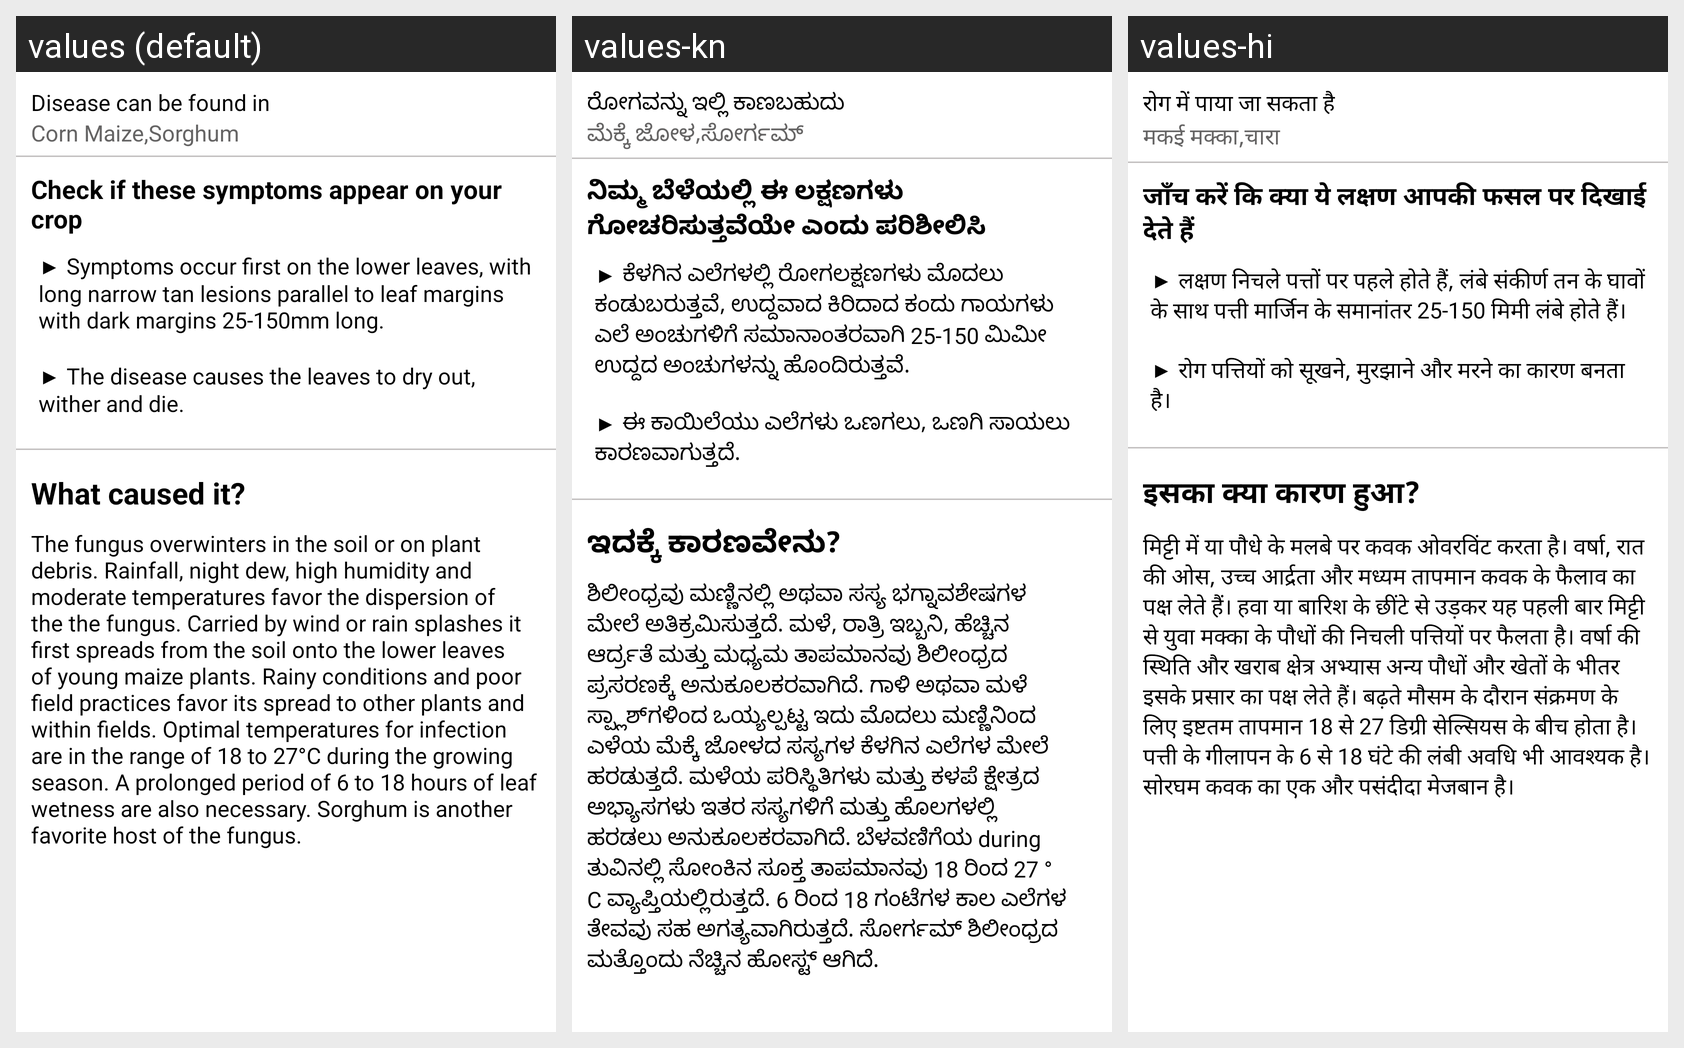

The Android screen above is rendered under several locales of the same app. Produce the string resources it draws, with the default and per-locale values.
Android screen res/layout/northern_leaf_blight_symptom_fragment.xml rendered under 3 locales, left to right: values (default), values-kn, values-hi. Device: Nexus 5 (rendered at 1080×1920; each locale shown at half size, 540×960, under a caption strip naming it); theme Theme.LeafDetectionApp.
Strings drawn on this screen, with the default value and each locale's value (text and hints the layout hard-codes, and strings that could not be matched under every locale, appear in the picture but are not listed):

disease_found_in
  values: Disease can be found in
  values-kn: ರೋಗವನ್ನು ಇಲ್ಲಿ ಕಾಣಬಹುದು
  values-hi: रोग में पाया जा सकता है

northern_blight_infected
  values: Corn Maize,Sorghum
  values-kn: ಮೆಕ್ಕೆ ಜೋಳ,ಸೋರ್ಗಮ್
  values-hi: मकई मक्का,चारा

check_symptoms
  values: Check if these symptoms appear on your crop
  values-kn: ನಿಮ್ಮ ಬೆಳೆಯಲ್ಲಿ ಈ ಲಕ್ಷಣಗಳು ಗೋಚರಿಸುತ್ತವೆಯೇ ಎಂದು ಪರಿಶೀಲಿಸಿ
  values-hi: जाँच करें कि क्या ये लक्षण आपकी फसल पर दिखाई देते हैं

northern_blight_symptoms
  values: ▶ Symptoms occur first on the lower leaves, with long narrow tan lesions parallel to leaf margins with dark margins 25-150mm long. 
      
      ▶ The disease causes the leaves to dry out, wither and die.
  values-kn: ▶ ಕೆಳಗಿನ ಎಲೆಗಳಲ್ಲಿ ರೋಗಲಕ್ಷಣಗಳು ಮೊದಲು ಕಂಡುಬರುತ್ತವೆ, ಉದ್ದವಾದ ಕಿರಿದಾದ ಕಂದು ಗಾಯಗಳು ಎಲೆ ಅಂಚುಗಳಿಗೆ ಸಮಾನಾಂತರವಾಗಿ 25-150 ಮಿಮೀ ಉದ್ದದ ಅಂಚುಗಳನ್ನು ಹೊಂದಿರುತ್ತವೆ. 
      
      ▶ ಈ ಕಾಯಿಲೆಯು ಎಲೆಗಳು ಒಣಗಲು, ಒಣಗಿ ಸಾಯಲು ಕಾರಣವಾಗುತ್ತದೆ.
  values-hi: ▶ लक्षण निचले पत्तों पर पहले होते हैं, लंबे संकीर्ण तन के घावों के साथ पत्ती मार्जिन के समानांतर 25-150 मिमी लंबे होते हैं। 
      
      ▶ रोग पत्तियों को सूखने, मुरझाने और मरने का कारण बनता है।

what_caused_it
  values: What caused it?
  values-kn: ಇದಕ್ಕೆ ಕಾರಣವೇನು?
  values-hi: इसका क्या कारण हुआ?

northern_blight_cause
  values: The fungus overwinters in the soil or on plant debris. Rainfall, night dew, high humidity and moderate temperatures favor the dispersion of the the fungus. Carried by wind or rain splashes it first spreads from the soil onto the lower leaves of young maize plants. Rainy conditions and poor field practices favor its spread to other plants and within fields. Optimal temperatures for infection are …[clipped]
  values-kn: ಶಿಲೀಂಧ್ರವು ಮಣ್ಣಿನಲ್ಲಿ ಅಥವಾ ಸಸ್ಯ ಭಗ್ನಾವಶೇಷಗಳ ಮೇಲೆ ಅತಿಕ್ರಮಿಸುತ್ತದೆ. ಮಳೆ, ರಾತ್ರಿ ಇಬ್ಬನಿ, ಹೆಚ್ಚಿನ ಆರ್ದ್ರತೆ ಮತ್ತು ಮಧ್ಯಮ ತಾಪಮಾನವು ಶಿಲೀಂಧ್ರದ ಪ್ರಸರಣಕ್ಕೆ ಅನುಕೂಲಕರವಾಗಿದೆ. ಗಾಳಿ ಅಥವಾ ಮಳೆ ಸ್ಪ್ಲಾಶ್‌ಗಳಿಂದ ಒಯ್ಯಲ್ಪಟ್ಟ ಇದು ಮೊದಲು ಮಣ್ಣಿನಿಂದ ಎಳೆಯ ಮೆಕ್ಕೆ ಜೋಳದ ಸಸ್ಯಗಳ ಕೆಳಗಿನ ಎಲೆಗಳ ಮೇಲೆ ಹರಡುತ್ತದೆ. ಮಳೆಯ ಪರಿಸ್ಥಿತಿಗಳು ಮತ್ತು ಕಳಪೆ ಕ್ಷೇತ್ರದ ಅಭ್ಯಾಸಗಳು ಇತರ ಸಸ್ಯಗಳಿಗೆ ಮತ್ತು ಹೊಲಗಳಲ್ಲಿ ಹರಡಲು ಅನುಕೂಲಕರವಾಗಿದೆ. ಬೆಳವಣಿಗೆಯ during …[clipped]
  values-hi: मिट्टी में या पौधे के मलबे पर कवक ओवरविंट करता है। वर्षा, रात की ओस, उच्च आर्द्रता और मध्यम तापमान कवक के फैलाव का पक्ष लेते हैं। हवा या बारिश के छींटे से उड़कर यह पहली बार मिट्टी से युवा मक्का के पौधों की निचली पत्तियों पर फैलता है। वर्षा की स्थिति और खराब क्षेत्र अभ्यास अन्य पौधों और खेतों के भीतर इसके प्रसार का पक्ष लेते हैं। बढ़ते मौसम के दौरान संक्रमण के लिए इष्टतम तापमान 18 से 27 डिग्री …[clipped]
